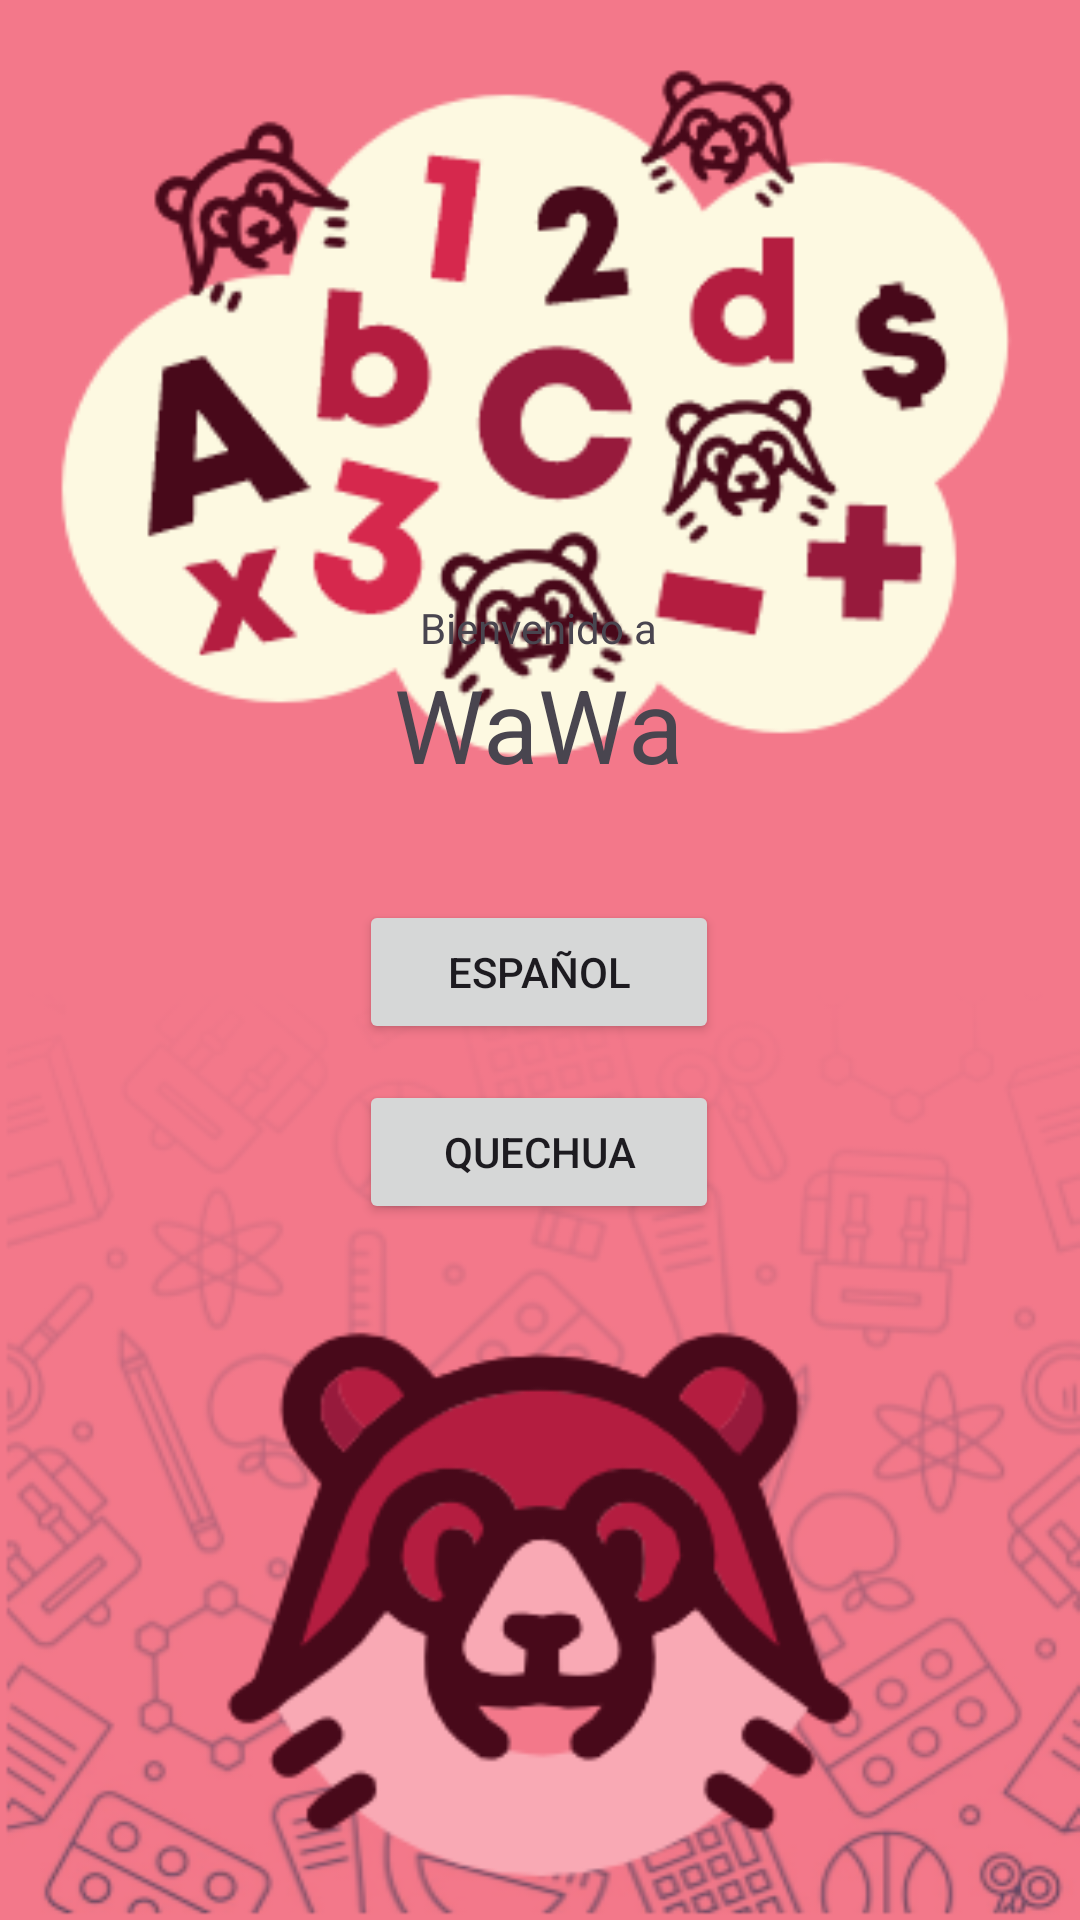

The Android layout XML behind this screen, and the referenced resources:
<!-- AndroidManifest.xml: application theme Theme.Wawa -->
<!-- res/layout/activity_main.xml -->
<?xml version="1.0" encoding="utf-8"?>
<androidx.constraintlayout.widget.ConstraintLayout xmlns:android="http://schemas.android.com/apk/res/android"
    xmlns:app="http://schemas.android.com/apk/res-auto"
    xmlns:tools="http://schemas.android.com/tools"
    android:id="@+id/main"
    android:layout_width="match_parent"
    android:layout_height="match_parent"
    android:background="@drawable/bgstart"
    tools:context=".MainActivity">

    <TextView
        android:id="@+id/textView2"
        android:layout_width="wrap_content"
        android:layout_height="wrap_content"
        android:layout_marginBottom="36dp"
        android:text="WaWa"
        android:textSize="34sp"
        app:layout_constraintBottom_toTopOf="@+id/button"
        app:layout_constraintEnd_toEndOf="parent"
        app:layout_constraintHorizontal_bias="0.498"
        app:layout_constraintStart_toStartOf="parent" />

    <TextView
        android:id="@+id/textView"
        android:layout_width="wrap_content"
        android:layout_height="wrap_content"
        android:layout_marginStart="176dp"
        android:layout_marginEnd="177dp"
        android:text="Bienvenido a"
        android:textSize="14sp"
        app:layout_constraintBottom_toTopOf="@+id/textView2"
        app:layout_constraintEnd_toEndOf="parent"
        app:layout_constraintStart_toStartOf="parent"
        app:layout_constraintTop_toTopOf="parent"
        app:layout_constraintVertical_bias="1.0" />

    <Button
        android:id="@+id/button"
        android:layout_width="120dp"
        android:layout_height="wrap_content"
        android:layout_marginBottom="12dp"
        android:onClick="configurationSpanish"
        android:text="Español"
        app:layout_constraintBottom_toTopOf="@+id/button2"
        app:layout_constraintEnd_toEndOf="parent"
        app:layout_constraintHorizontal_bias="0.498"
        app:layout_constraintStart_toStartOf="parent" />

    <Button
        android:id="@+id/button2"
        android:layout_width="120dp"
        android:layout_height="wrap_content"
        android:layout_marginBottom="232dp"
        android:onClick="configurationQuechua"
        android:text="Quechua"
        app:layout_constraintBottom_toBottomOf="parent"
        app:layout_constraintEnd_toEndOf="parent"
        app:layout_constraintHorizontal_bias="0.498"
        app:layout_constraintStart_toStartOf="parent" />

</androidx.constraintlayout.widget.ConstraintLayout>
<!-- resources referenced by this layout -->
<resources>
  <!-- drawable bgstart: png bitmap (drawable, 101851 bytes) -->
  <style name="Theme.Wawa" parent="Base.Theme.Wawa" />
  <style name="Base.Theme.Wawa" parent="Theme.Material3.DayNight.NoActionBar">
          
          
      </style>
</resources>
